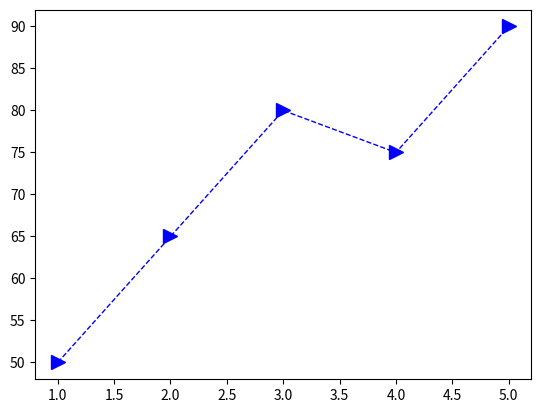

Reproduce this figure in Python.
import matplotlib.pyplot as plt
#data
x = [1, 2, 3, 4, 5]
y = [50, 65, 80, 75, 90]
plt.plot(x,y,"b--",linewidth=1,marker='>',markersize=10)


plt.show()
